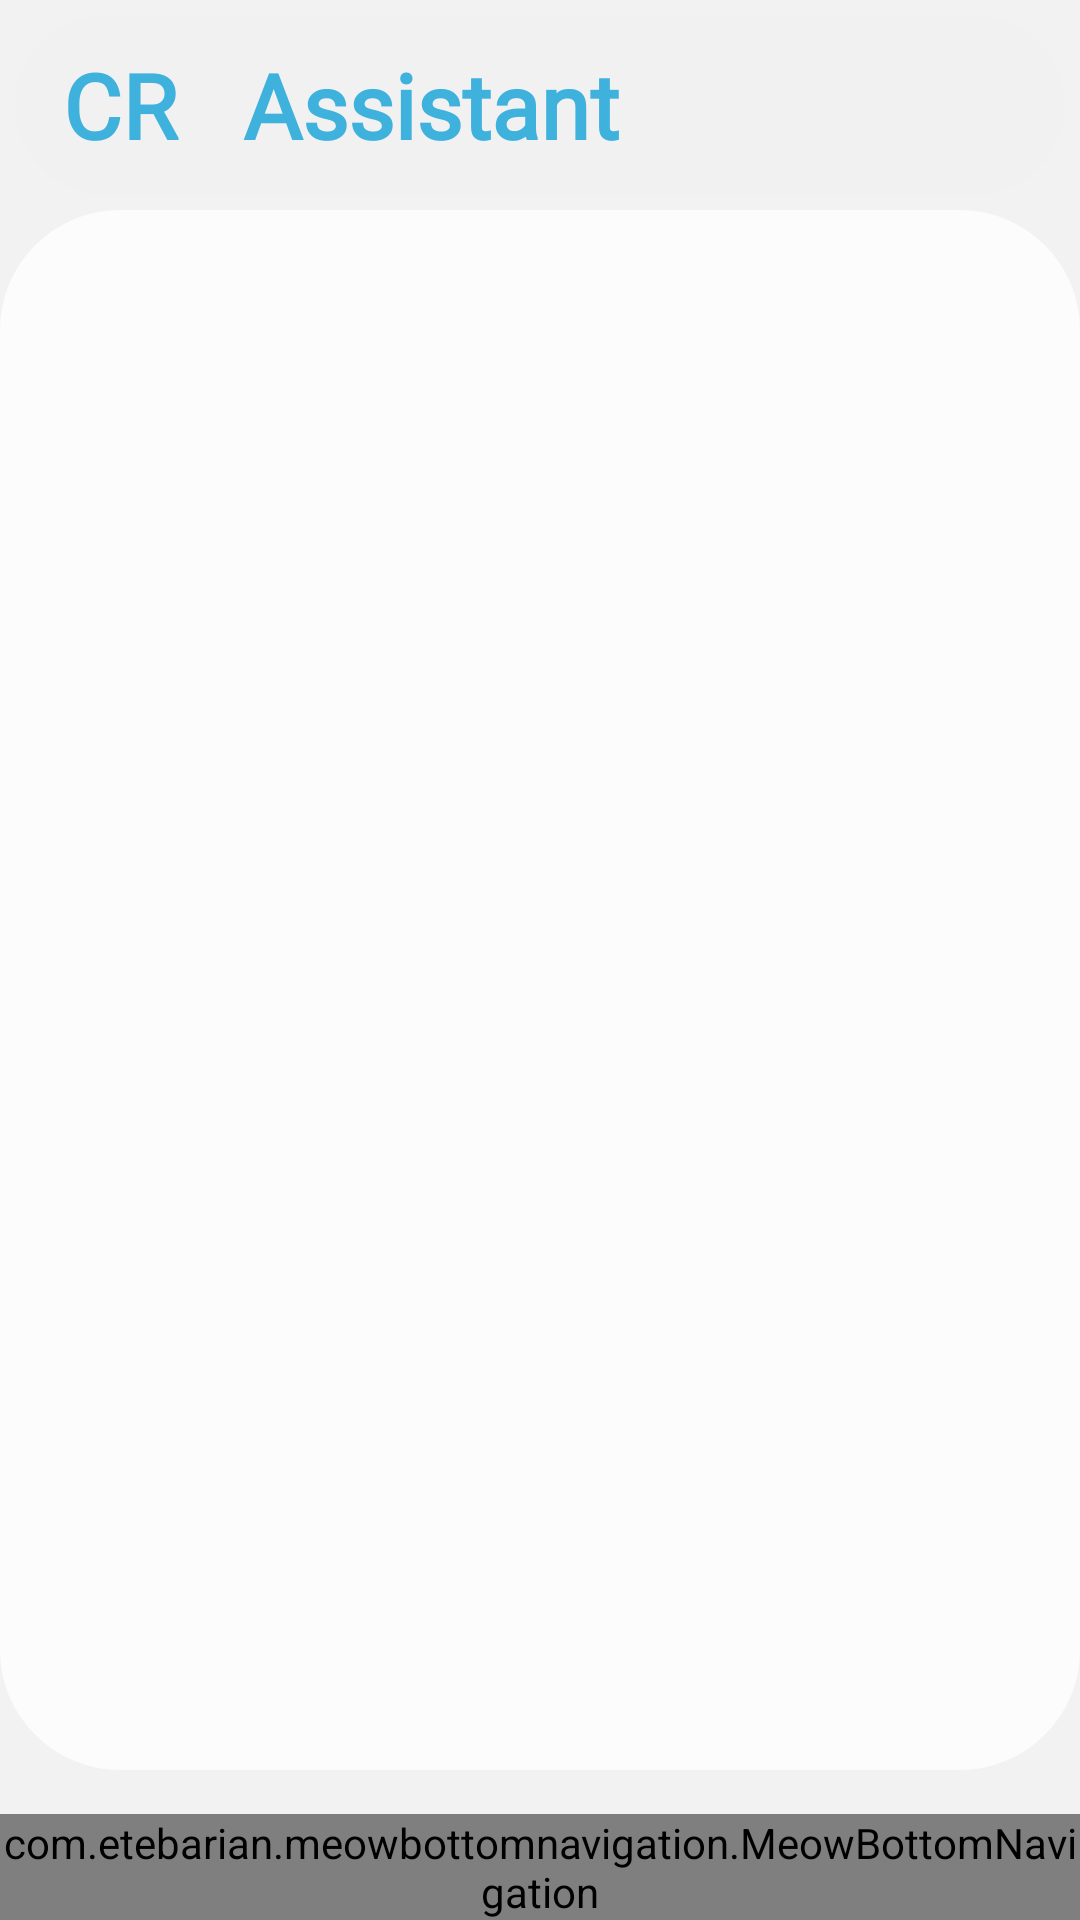

Android layout source for this screen:
<!-- AndroidManifest.xml: application theme Theme.CRAssistant -->
<!-- res/layout/activity_start.xml -->
<?xml version="1.0" encoding="utf-8"?>
<RelativeLayout xmlns:android="http://schemas.android.com/apk/res/android"
    xmlns:app="http://schemas.android.com/apk/res-auto"
    xmlns:tools="http://schemas.android.com/tools"
    android:layout_width="match_parent"
    android:layout_height="match_parent"
    android:background="?attr/colorPrimary"
    tools:context=".StartActivity">

    <include
        layout="@layout/appbarmain"></include>

    <View
        android:layout_width="match_parent"
        android:id="@+id/just_resize"
        android:layout_height="70dp"></View>

    <RelativeLayout
        android:layout_below="@+id/just_resize"
        android:layout_width="match_parent"
        android:layout_height="match_parent"
        >
        <FrameLayout
            android:layout_width="match_parent"
            android:id="@+id/frame_container"
            android:layout_height="match_parent"
            android:layout_marginBottom="50dp"
            android:background="@drawable/main_page_fragment_design_start_activity"
            ></FrameLayout>


        <com.etebarian.meowbottomnavigation.MeowBottomNavigation
            android:layout_width="match_parent"
            android:layout_height="wrap_content"
            android:layout_alignParentBottom="true"
            app:mbn_circleColor="#ffffff"
            android:id="@+id/bottom_navigation_view"
            app:mbn_backgroundBottomColor="?attr/colorPrimary"
            app:mbn_countBackgroundColor="?attr/colorAccent"
            app:mbn_countTextColor="#ffffff"
            app:mbn_defaultIconColor="?attr/colorAccent"
            app:mbn_rippleColor="#2f424242"
            app:mbn_selectedIconColor="?attr/colorAccent"
            app:mbn_shadowColor="#1f212121"
            />
    </RelativeLayout>

</RelativeLayout>
<!-- res/layout/appbarmain.xml (included above) -->
<?xml version="1.0" encoding="utf-8"?>
<androidx.appcompat.widget.Toolbar xmlns:android="http://schemas.android.com/apk/res/android"
    android:layout_width="match_parent"
    android:layout_height="60dp"
    android:id="@+id/app_main_toolbar"
    android:background="@drawable/appbar_style"
    android:layout_margin="5dp"
    >

    <TextView
        android:id="@+id/app_bar_text_view"
        android:layout_width="wrap_content"
        android:layout_height="wrap_content"
        android:fontFamily="@font/alex_brush"
        android:text="CR   Assistant"
        android:textSize="30sp"
        android:textStyle="bold"
        android:textColor="?attr/colorAccent"
        android:textAppearance="@style/TextAppearance.AppCompat.Large" />

</androidx.appcompat.widget.Toolbar>
<!-- resources referenced by this layout -->
<resources>
  <!-- drawable appbar_style (drawable) -->
  <?xml version="1.0" encoding="utf-8"?>
  <shape android:shape="rectangle" xmlns:android="http://schemas.android.com/apk/res/android">
      <solid android:color="?attr/colorPrimary"></solid>
      <corners android:radius="40dp"></corners>
  </shape>
  <!-- drawable main_page_fragment_design_start_activity (drawable) -->
  <?xml version="1.0" encoding="utf-8"?>
  <shape android:shape="rectangle" xmlns:android="http://schemas.android.com/apk/res/android">
      <solid android:color="?attr/colorOnPrimary">
      </solid>
      <stroke android:color="?attr/colorOnPrimary"></stroke>
      <corners android:radius="40dp"></corners>
  </shape>
  <style name="Theme.CRAssistant" parent="Theme.MaterialComponents.DayNight.NoActionBar">
          
          <item name="colorPrimary">@color/whiteAppbar</item>
          <item name="colorPrimaryVariant">@color/purple_200</item>
          <item name="colorOnPrimary">@color/whiteNormal</item>
          
          <item name="colorSecondary">@color/teal_200</item>
          <item name="colorSecondaryVariant">@color/teal_700</item>
          <item name="colorOnSecondary">@color/black</item>
          
          <item name="android:statusBarColor" tools:targetApi="l">?attr/colorPrimary</item>
          
          <item name="colorAccent" tools:targetApi="l">@color/colorMainTextDayMode</item>
  
      </style>
  <color name="whiteAppbar">#F2F2F2F2</color>
  <color name="purple_200">#FFBB86FC</color>
  <color name="whiteNormal">#FCFCFC</color>
  <color name="teal_200">#FF03DAC5</color>
  <color name="teal_700">#FF03DAC5</color>
  <color name="black">#FF000000</color>
  <color name="colorMainTextDayMode">#3EB1DD</color>
</resources>
